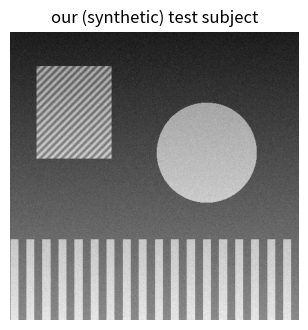

Write the Python code that produced this figure.
import numpy as np
import matplotlib.pyplot as plt
from scipy import signal as sig
rng = np.random.default_rng(0)

# Synthesize a test image (no downloads, fully reproducible):
# a "room": gradient wall, striped rug, circular table, textured window
yy, xx = np.mgrid[0:512, 0:512] / 512
img = 0.35 + 0.3 * yy                                        # lit wall
img += 0.25 * ((np.sin(2*np.pi*18*xx) > 0) & (yy > 0.72))    # striped rug
img += 0.3 * (((xx-0.68)**2 + (yy-0.42)**2) < 0.03)          # table disc
win = (np.abs(xx-0.22) < 0.13) & (np.abs(yy-0.28) < 0.16)
img += win * (0.25 + 0.12 * np.sin(2*np.pi*40*(xx+yy)))      # textured window
img = np.clip(img + 0.02 * rng.standard_normal((512, 512)), 0, 1)

plt.figure(figsize=(3.4, 3.4)); plt.imshow(img, cmap="gray"); plt.axis("off")
plt.title("our (synthetic) test subject"); plt.tight_layout(); plt.show()

# Blur = 2-D low-pass; the spectrum shows exactly what was removed

# YOUR CODE HERE


# A radial chirp: frequency grows outward — the classic aliasing stress test

# YOUR CODE HERE



# YOUR CODE HERE


# Unsharp masking: the 100-year-old trick still inside every photo app

# YOUR CODE HERE
